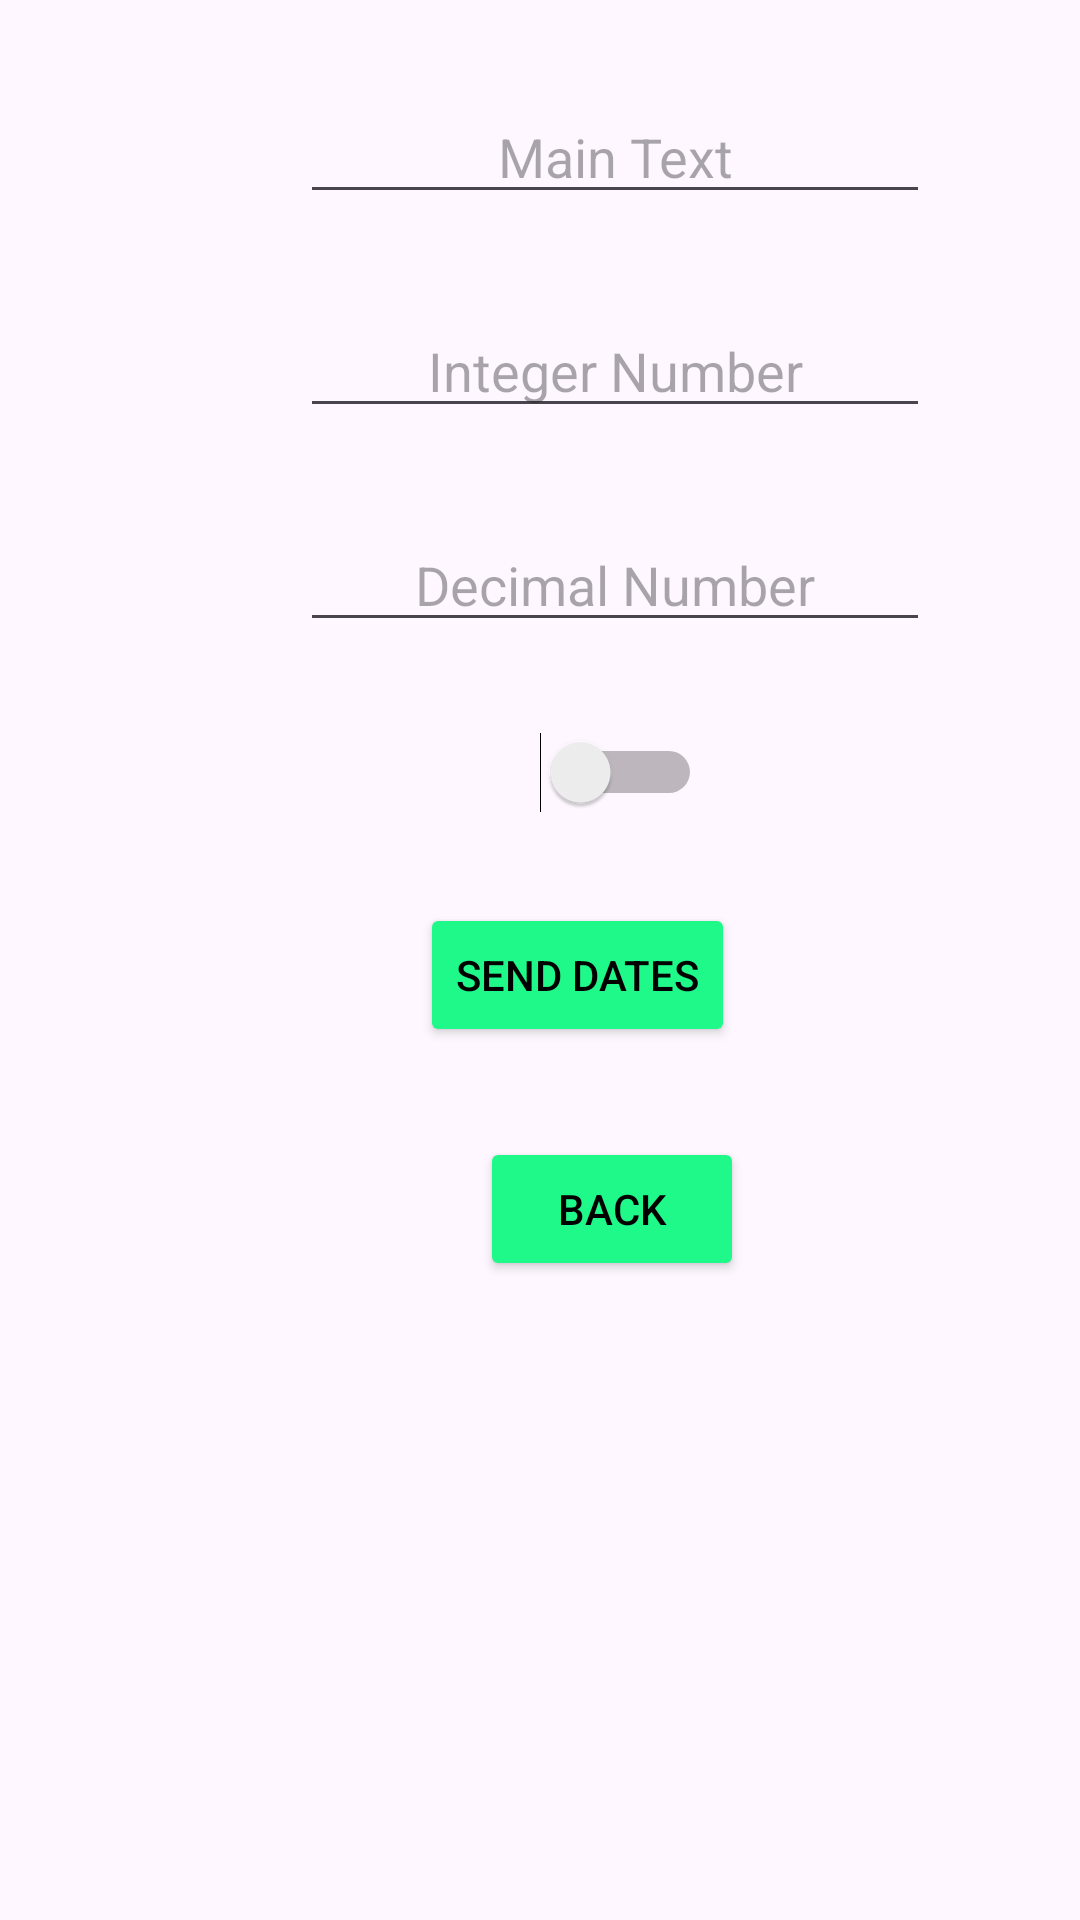

Reconstruct the res/layout file that produces this screen, plus the resources it refers to.
<!-- AndroidManifest.xml: application theme Theme.MyFirstAppJMM -->
<!-- res/layout/activity_second.xml -->
<?xml version="1.0" encoding="utf-8"?>
<androidx.constraintlayout.widget.ConstraintLayout xmlns:android="http://schemas.android.com/apk/res/android"
    xmlns:app="http://schemas.android.com/apk/res-auto"
    xmlns:tools="http://schemas.android.com/tools"
    android:id="@+id/main"
    android:layout_width="match_parent"
    android:layout_height="match_parent"
    tools:context=".SecondActivity">

    <LinearLayout
        android:layout_width="match_parent"
        android:layout_height="match_parent"
        android:orientation="vertical"
        tools:layout_editor_absoluteX="1dp"
        tools:layout_editor_absoluteY="1dp">


        <EditText
            android:id="@+id/etMain"
            android:layout_width="wrap_content"
            android:layout_height="wrap_content"
            android:ems="10"
            android:inputType="text"
            android:hint="Main Text"
            android:textAlignment="center"
            android:layout_marginTop="30dp"
            android:layout_marginLeft="100dp"/>

        <EditText
            android:id="@+id/etIntegerNumber"
            android:layout_width="wrap_content"
            android:layout_height="wrap_content"
            android:ems="10"
            android:inputType="number"
            android:layout_marginTop="30dp"
            android:layout_marginStart="100dp"
            android:hint="Integer Number"
            android:textAlignment="center"/>

        <EditText
            android:id="@+id/etDecimalNumber"
            android:layout_width="wrap_content"
            android:layout_height="wrap_content"
            android:ems="10"
            android:inputType="numberDecimal"
            android:layout_marginTop="30dp"
            android:layout_marginStart="100dp"
            android:hint="Decimal Number"
            android:textAlignment="center"/>

        <Switch
            android:id="@+id/sw1"
            android:layout_width="wrap_content"
            android:layout_height="wrap_content"
            android:layout_marginTop="30dp"
            android:layout_marginStart="180dp"
            tools:ignore="UseSwitchCompatOrMaterialXml" />

        <Button
            android:id="@+id/btnSend2"
            android:layout_width="wrap_content"
            android:layout_height="wrap_content"
            android:text="Send Dates"
            android:layout_marginTop="30dp"
            android:layout_marginStart="140dp"
            android:backgroundTint="@color/lightgreen"
            android:textColor="@color/black"/>

        <Button
            android:id="@+id/btnBack"
            android:layout_width="wrap_content"
            android:layout_height="wrap_content"
            android:text="Back"
            android:layout_marginTop="30dp"
            android:layout_marginStart="160dp"
            android:backgroundTint="@color/lightgreen"
            android:textColor="@color/black" />

    </LinearLayout>
</androidx.constraintlayout.widget.ConstraintLayout>
<!-- resources referenced by this layout -->
<resources>
  <color name="black">#FF000000</color>
  <color name="lightgreen">#1ff989</color>
  <style name="Theme.MyFirstAppJMM" parent="Base.Theme.MyFirstAppJMM" />
  <style name="Base.Theme.MyFirstAppJMM" parent="Theme.Material3.DayNight.NoActionBar">
          
          
      </style>
</resources>
